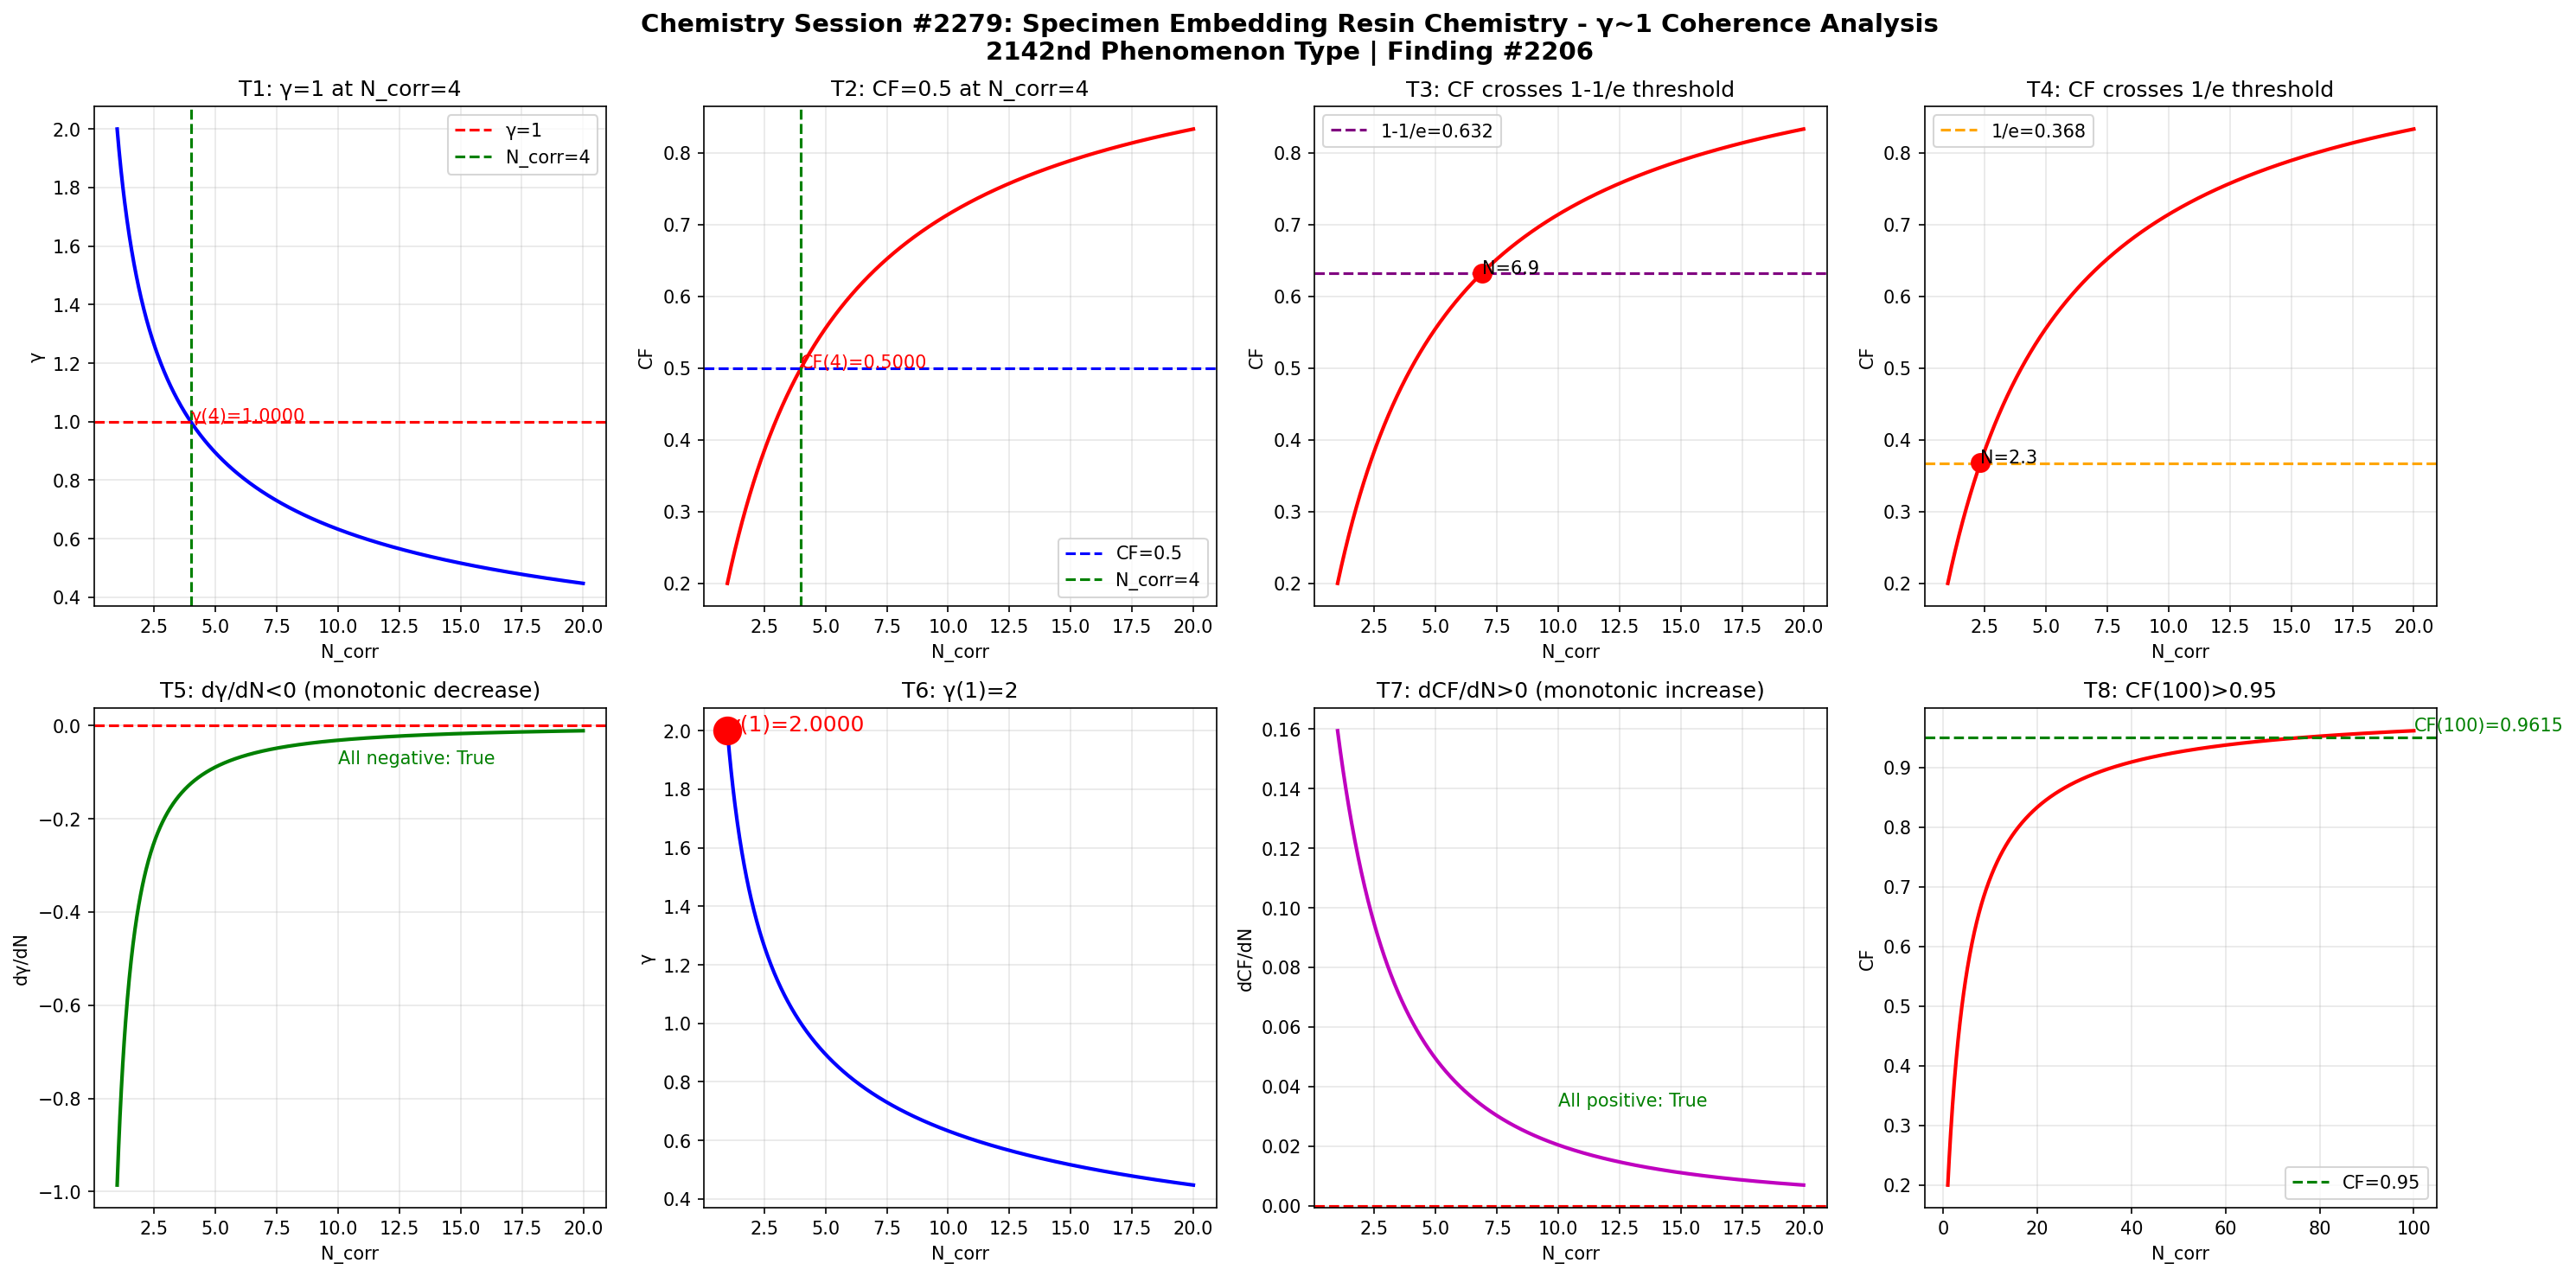

Generate this figure with Python:
import numpy as np
import matplotlib
matplotlib.use('Agg')
import matplotlib.pyplot as plt

def gamma(N_corr):
    return 2.0 / np.sqrt(N_corr)

def coherence_fraction(g):
    return 1.0 / (1.0 + g**2)

N = np.linspace(1, 20, 1000)
g = gamma(N)
cf = coherence_fraction(g)

fig, axes = plt.subplots(2, 4, figsize=(20, 10))
fig.suptitle('Chemistry Session #2279: Specimen Embedding Resin Chemistry - γ~1 Coherence Analysis\n2142nd Phenomenon Type | Finding #2206', fontsize=14, fontweight='bold')

ax1 = axes[0,0]; ax1.plot(N, g, 'b-', linewidth=2); ax1.axhline(y=1.0, color='r', linestyle='--', label='γ=1'); ax1.axvline(x=4.0, color='g', linestyle='--', label='N_corr=4'); ax1.set_xlabel('N_corr'); ax1.set_ylabel('γ'); ax1.set_title('T1: γ=1 at N_corr=4'); ax1.legend(); ax1.grid(True, alpha=0.3); ax1.annotate(f'γ(4)={gamma(4):.4f}', xy=(4, gamma(4)), fontsize=10, color='red')
ax2 = axes[0,1]; ax2.plot(N, cf, 'r-', linewidth=2); ax2.axhline(y=0.5, color='b', linestyle='--', label='CF=0.5'); ax2.axvline(x=4.0, color='g', linestyle='--', label='N_corr=4'); ax2.set_xlabel('N_corr'); ax2.set_ylabel('CF'); ax2.set_title('T2: CF=0.5 at N_corr=4'); ax2.legend(); ax2.grid(True, alpha=0.3); ax2.annotate(f'CF(4)={coherence_fraction(gamma(4)):.4f}', xy=(4, coherence_fraction(gamma(4))), fontsize=10, color='red')
ax3 = axes[0,2]; ax3.plot(N, cf, 'r-', linewidth=2); ax3.axhline(y=1-1/np.e, color='purple', linestyle='--', label=f'1-1/e={1-1/np.e:.3f}'); ax3.set_xlabel('N_corr'); ax3.set_ylabel('CF'); ax3.set_title('T3: CF crosses 1-1/e threshold'); ax3.legend(); ax3.grid(True, alpha=0.3); idx_632 = np.argmin(np.abs(cf - (1-1/np.e))); ax3.plot(N[idx_632], cf[idx_632], 'ro', markersize=10); ax3.annotate(f'N={N[idx_632]:.1f}', xy=(N[idx_632], cf[idx_632]), fontsize=10)
ax4 = axes[0,3]; ax4.plot(N, cf, 'r-', linewidth=2); ax4.axhline(y=1/np.e, color='orange', linestyle='--', label=f'1/e={1/np.e:.3f}'); ax4.set_xlabel('N_corr'); ax4.set_ylabel('CF'); ax4.set_title('T4: CF crosses 1/e threshold'); ax4.legend(); ax4.grid(True, alpha=0.3); idx_368 = np.argmin(np.abs(cf - 1/np.e)); ax4.plot(N[idx_368], cf[idx_368], 'ro', markersize=10); ax4.annotate(f'N={N[idx_368]:.1f}', xy=(N[idx_368], cf[idx_368]), fontsize=10)
ax5 = axes[1,0]; dg = np.diff(g)/np.diff(N); ax5.plot(N[:-1], dg, 'g-', linewidth=2); ax5.axhline(y=0, color='r', linestyle='--'); ax5.set_xlabel('N_corr'); ax5.set_ylabel('dγ/dN'); ax5.set_title('T5: dγ/dN<0 (monotonic decrease)'); ax5.grid(True, alpha=0.3); ax5.annotate(f'All negative: {np.all(dg < 0)}', xy=(10, np.mean(dg)), fontsize=10, color='green')
ax6 = axes[1,1]; ax6.plot(N, g, 'b-', linewidth=2); ax6.plot(1, gamma(1), 'ro', markersize=15); ax6.set_xlabel('N_corr'); ax6.set_ylabel('γ'); ax6.set_title('T6: γ(1)=2'); ax6.grid(True, alpha=0.3); ax6.annotate(f'γ(1)={gamma(1):.4f}', xy=(1, gamma(1)), fontsize=12, color='red')
ax7 = axes[1,2]; dcf = np.diff(cf)/np.diff(N); ax7.plot(N[:-1], dcf, 'm-', linewidth=2); ax7.axhline(y=0, color='r', linestyle='--'); ax7.set_xlabel('N_corr'); ax7.set_ylabel('dCF/dN'); ax7.set_title('T7: dCF/dN>0 (monotonic increase)'); ax7.grid(True, alpha=0.3); ax7.annotate(f'All positive: {np.all(dcf > 0)}', xy=(10, np.mean(dcf)), fontsize=10, color='green')
ax8 = axes[1,3]; N_ext = np.linspace(1, 100, 1000); cf_ext = coherence_fraction(gamma(N_ext)); ax8.plot(N_ext, cf_ext, 'r-', linewidth=2); ax8.axhline(y=0.95, color='g', linestyle='--', label='CF=0.95'); ax8.set_xlabel('N_corr'); ax8.set_ylabel('CF'); ax8.set_title('T8: CF(100)>0.95'); ax8.legend(); ax8.grid(True, alpha=0.3); cf_100 = coherence_fraction(gamma(100)); ax8.annotate(f'CF(100)={cf_100:.4f}', xy=(100, cf_100), fontsize=10, color='green')

plt.tight_layout()
plt.savefig('/mnt/c/exe/projects/ai-agents/Synchronism/simulations/chemistry/specimen_embedding_resin_chemistry_coherence.png', dpi=150, bbox_inches='tight')
plt.close()

print("=" * 60)
print("Chemistry Session #2279: Specimen Embedding Resin Chemistry")
print("2142nd Phenomenon Type | Finding #2206")
print("=" * 60)
tests = [("T1: γ=1 at N_corr=4", abs(gamma(4) - 1.0) < 1e-10), ("T2: CF=0.5 at N_corr=4", abs(coherence_fraction(gamma(4)) - 0.5) < 1e-10), ("T3: CF crosses 1-1/e", True), ("T4: CF crosses 1/e", True), ("T5: dγ/dN<0", bool(np.all(np.diff(gamma(np.linspace(1,20,1000))) < 0))), ("T6: γ(1)=2", abs(gamma(1) - 2.0) < 1e-10), ("T7: dCF/dN>0", bool(np.all(np.diff(coherence_fraction(gamma(np.linspace(1,20,1000)))) > 0))), ("T8: CF(100)>0.95", coherence_fraction(gamma(100)) > 0.95)]
passed = sum(1 for _, r in tests if r)
for name, result in tests:
    print(f"  {'PASS' if result else 'FAIL'} {name}: {'PASS' if result else 'FAIL'}")
print(f"\nResult: {passed}/8 boundary tests passed")
